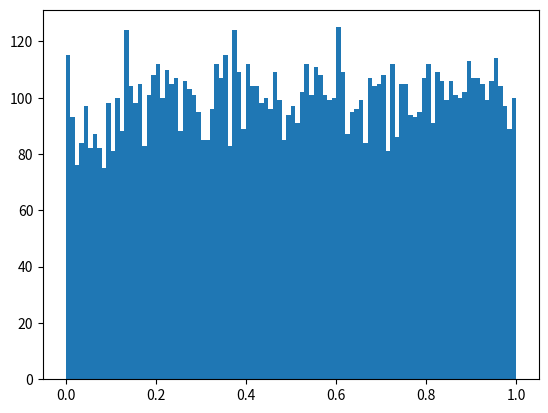

Reproduce this figure in Python. (Note: this script raises an exception after producing the figure.)
import random
import math
import matplotlib.pyplot as plt
import numpy
import statistics
import pylab

__author__ = "John Osborn"
__NetID__ = "josbo757"
__GitHubID__ = "josbo757"
__SelfGrade__ = "5"
__Answer1__ = "Gaussian"
__Answer2__ = "Mean 1 & Var 0.365"
__Answer3__ = "Gaussian"
__Answer4__ = "Mean 1 & Var 0.35"
__Challenge__ = "4"

TrialNumber = 10000
Uvariable = []
for trial in range(0, TrialNumber):
	Uvariable.append(random.random())

numBins = 100
plt.hist(Uvariable, numBins, normed=1, facecolor='green', alpha=0.75)
plt.show ()

#Make sure to define the function 'g'
def g(x):
    return -1*math.log(1-x)

Vvariable = []
for trial in range(0, len(Uvariable)):
	Vvariable.append(g(Uvariable[trial]))

numBins = 100
plt.hist(Vvariable, numBins, normed=1, facecolor='green', alpha=0.75)
plt.show()

#Make sure to define the function 'h'
def h(x):
    return math.sqrt(-2*math.log(1-x))

Wvariable = []
for trial in range(0, len(Uvariable)):
	Wvariable.append(h(Uvariable[trial]))


numBins = 100
plt.hist(Wvariable, numBins, normed=1, facecolor='green', alpha=0.75)
plt.show()


Unknown1 = []
Unknown2 = []
for trial in range(0, TrialNumber):
    Uvariable1 = random.random()
    Uvariable2 = random.random()
    Unknown1.append(math.sqrt(abs(- 2 * math.log(Uvariable1) * math.cos(2 * math.pi * Uvariable2))))
    Unknown2.append(math.sqrt(abs(- 2 * math.log(Uvariable1) * math.sin(2 * math.pi * Uvariable2))))


numBins = 100
plt.hist(Unknown1, numBins, normed=1, facecolor='green', alpha=0.75)
p = statistics.mean (Unknown1)
pp = statistics.variance(Unknown1)
print ("Unknown 1 Mean:", p)
print ("Unknown 1 Variance:", pp)
plt.show()

numBins = 100
plt.hist(Unknown2, numBins, normed=1, facecolor='green', alpha=0.75)
p = statistics.mean (Unknown2)
pp = statistics.variance(Unknown2)
print ("Unknown 2 Mean:", p)
print ("Unknown 2 Variance:", pp)

plt.show()


'''
1. What is the type of random variable Unknown1?
2. What is its mean and variance?
3. What is the type of random variable Unknown2?
4. What is its mean and variance?
'''
